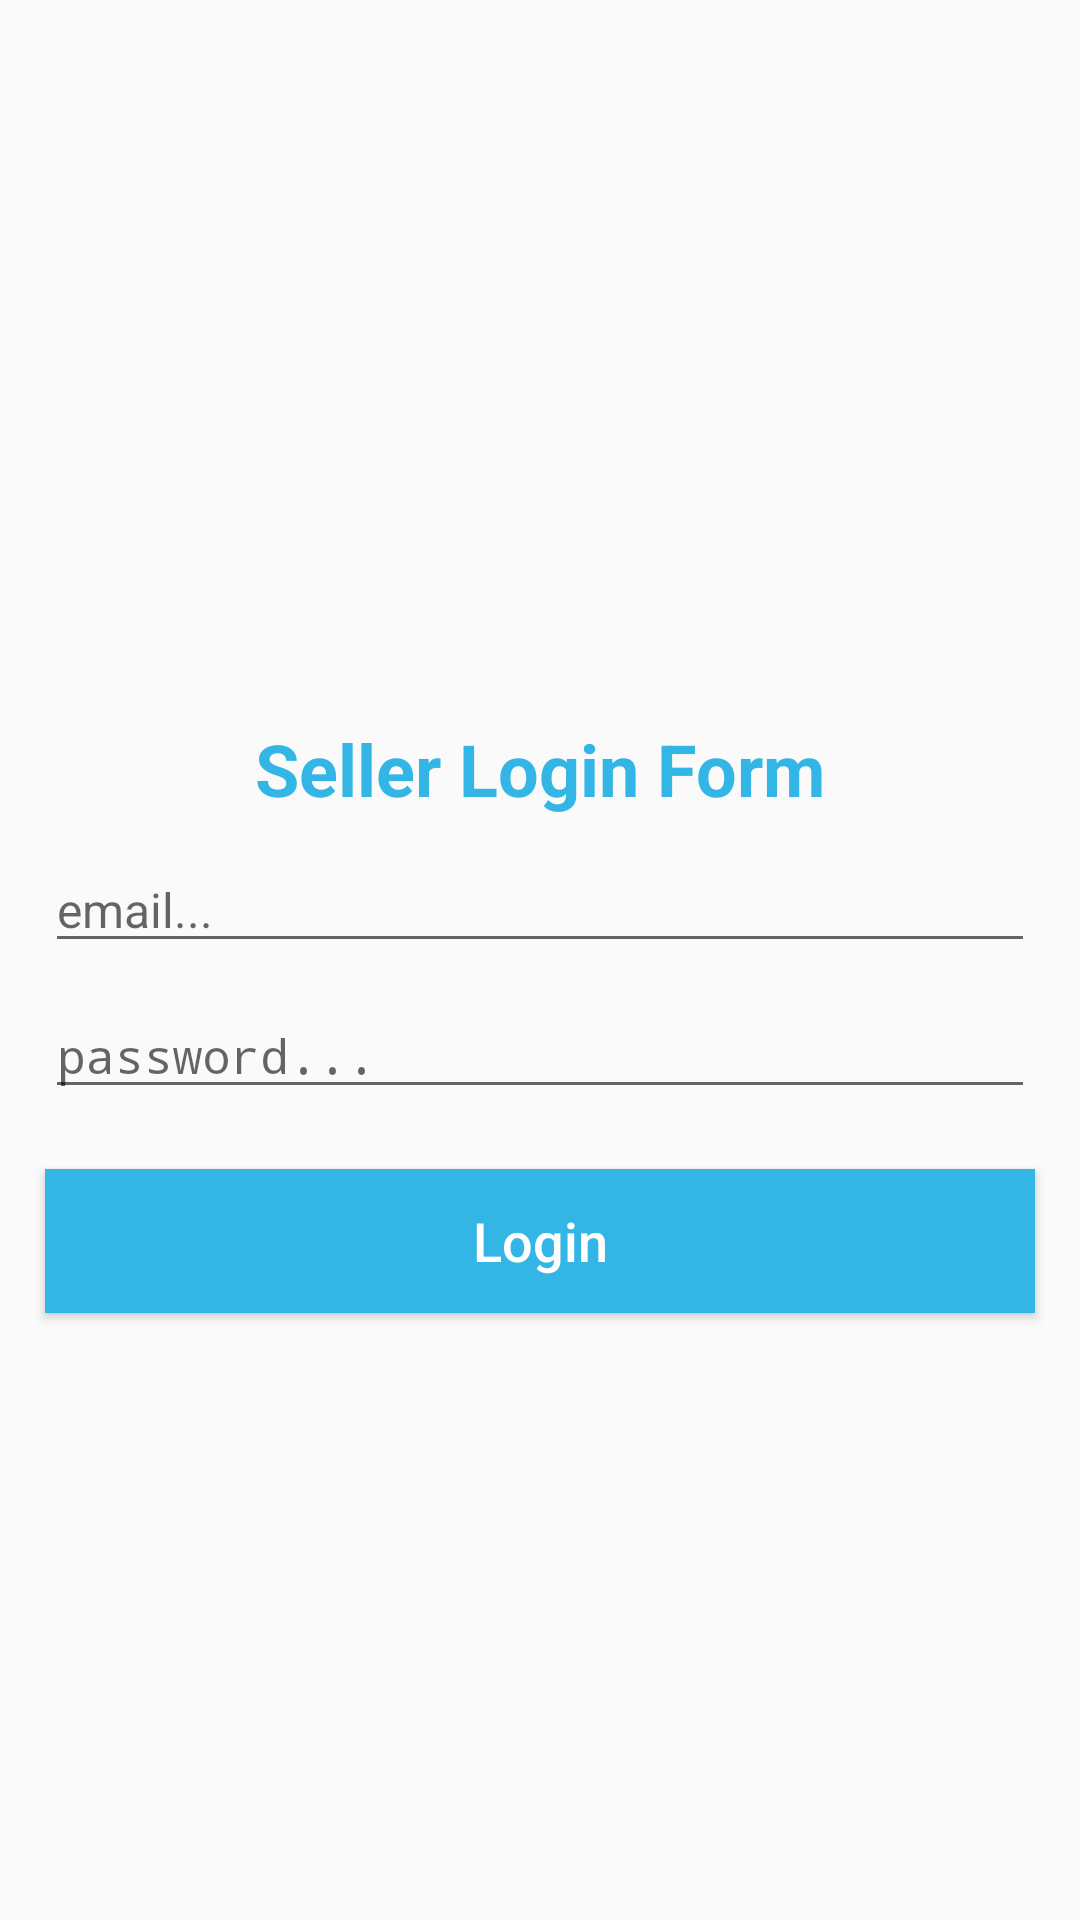

Reconstruct the res/layout file that produces this screen, plus the resources it refers to.
<!-- AndroidManifest.xml: application theme Theme.TopDealApp -->
<!-- res/layout/activity_seller_login.xml -->
<?xml version="1.0" encoding="utf-8"?>
<RelativeLayout xmlns:android="http://schemas.android.com/apk/res/android"
    xmlns:app="http://schemas.android.com/apk/res-auto"
    xmlns:tools="http://schemas.android.com/tools"
    android:layout_width="match_parent"
    android:layout_height="match_parent"
    tools:context=".Sellers.SellerLoginActivity">

    <ImageView
        android:id="@+id/img_seller"
        android:layout_width="wrap_content"
        android:layout_height="200dp"
        android:src="@drawable/sellerlogin"
        android:scaleType="centerCrop"
        />

    <TextView
        android:id="@+id/tittle_seller"
        android:layout_width="match_parent"
        android:layout_height="wrap_content"
        android:text="Seller Login Form"
        android:gravity="center"
        android:layout_below="@+id/img_seller"
        android:layout_marginTop="40dp"
        android:textStyle="bold"
        android:textSize="24dp"
        android:textColor="@android:color/holo_blue_light"
        />

    <EditText
        android:id="@+id/seller_login_email"
        android:layout_width="match_parent"
        android:layout_height="wrap_content"
        android:layout_marginLeft="15dp"
        android:layout_marginRight="15dp"
        android:layout_below="@id/tittle_seller"
        android:hint="email..."
        android:inputType="textEmailAddress"
        android:textSize="16dp"
        android:layout_marginTop="10dp"
        />

    <EditText
        android:id="@+id/seller_login_password"
        android:layout_width="match_parent"
        android:layout_height="wrap_content"
        android:layout_marginLeft="15dp"
        android:layout_marginRight="15dp"
        android:layout_below="@id/seller_login_email"
        android:hint="password..."
        android:inputType="textPassword"
        android:textSize="16dp"
        android:layout_marginTop="10dp"
        />

    <Button
        android:id="@+id/seller_login_btn"
        android:layout_width="match_parent"
        android:layout_height="wrap_content"
        android:layout_marginLeft="15dp"
        android:layout_marginRight="15dp"
        android:layout_marginTop="20dp"
        android:layout_below="@id/seller_login_password"
        android:background="@android:color/holo_blue_light"
        android:text="Login"
        android:textAllCaps="false"
        android:textSize="18dp"
        android:textColor="@color/white"
        />

</RelativeLayout>
<!-- resources referenced by this layout -->
<resources>
  <style name="Theme.TopDealApp" parent="Theme.AppCompat.Light.NoActionBar">
          
          <item name="colorPrimary">@color/colorPrimary</item>
          <item name="colorPrimaryDark">@color/colorPrimaryDark</item>
          <item name="colorAccent">@color/colorAccent</item>
          
          
          
          
          
          
          
          
          
      </style>
  <!-- not gathered from this repository: default colours our renderer supplied (Android Studio template values) -->
  <color name="white">#FFFFFFFF</color>
  <color name="colorPrimary">#FF6200EE</color>
  <color name="colorPrimaryDark">#FF3700B3</color>
  <color name="colorAccent">#FF03DAC5</color>
</resources>
